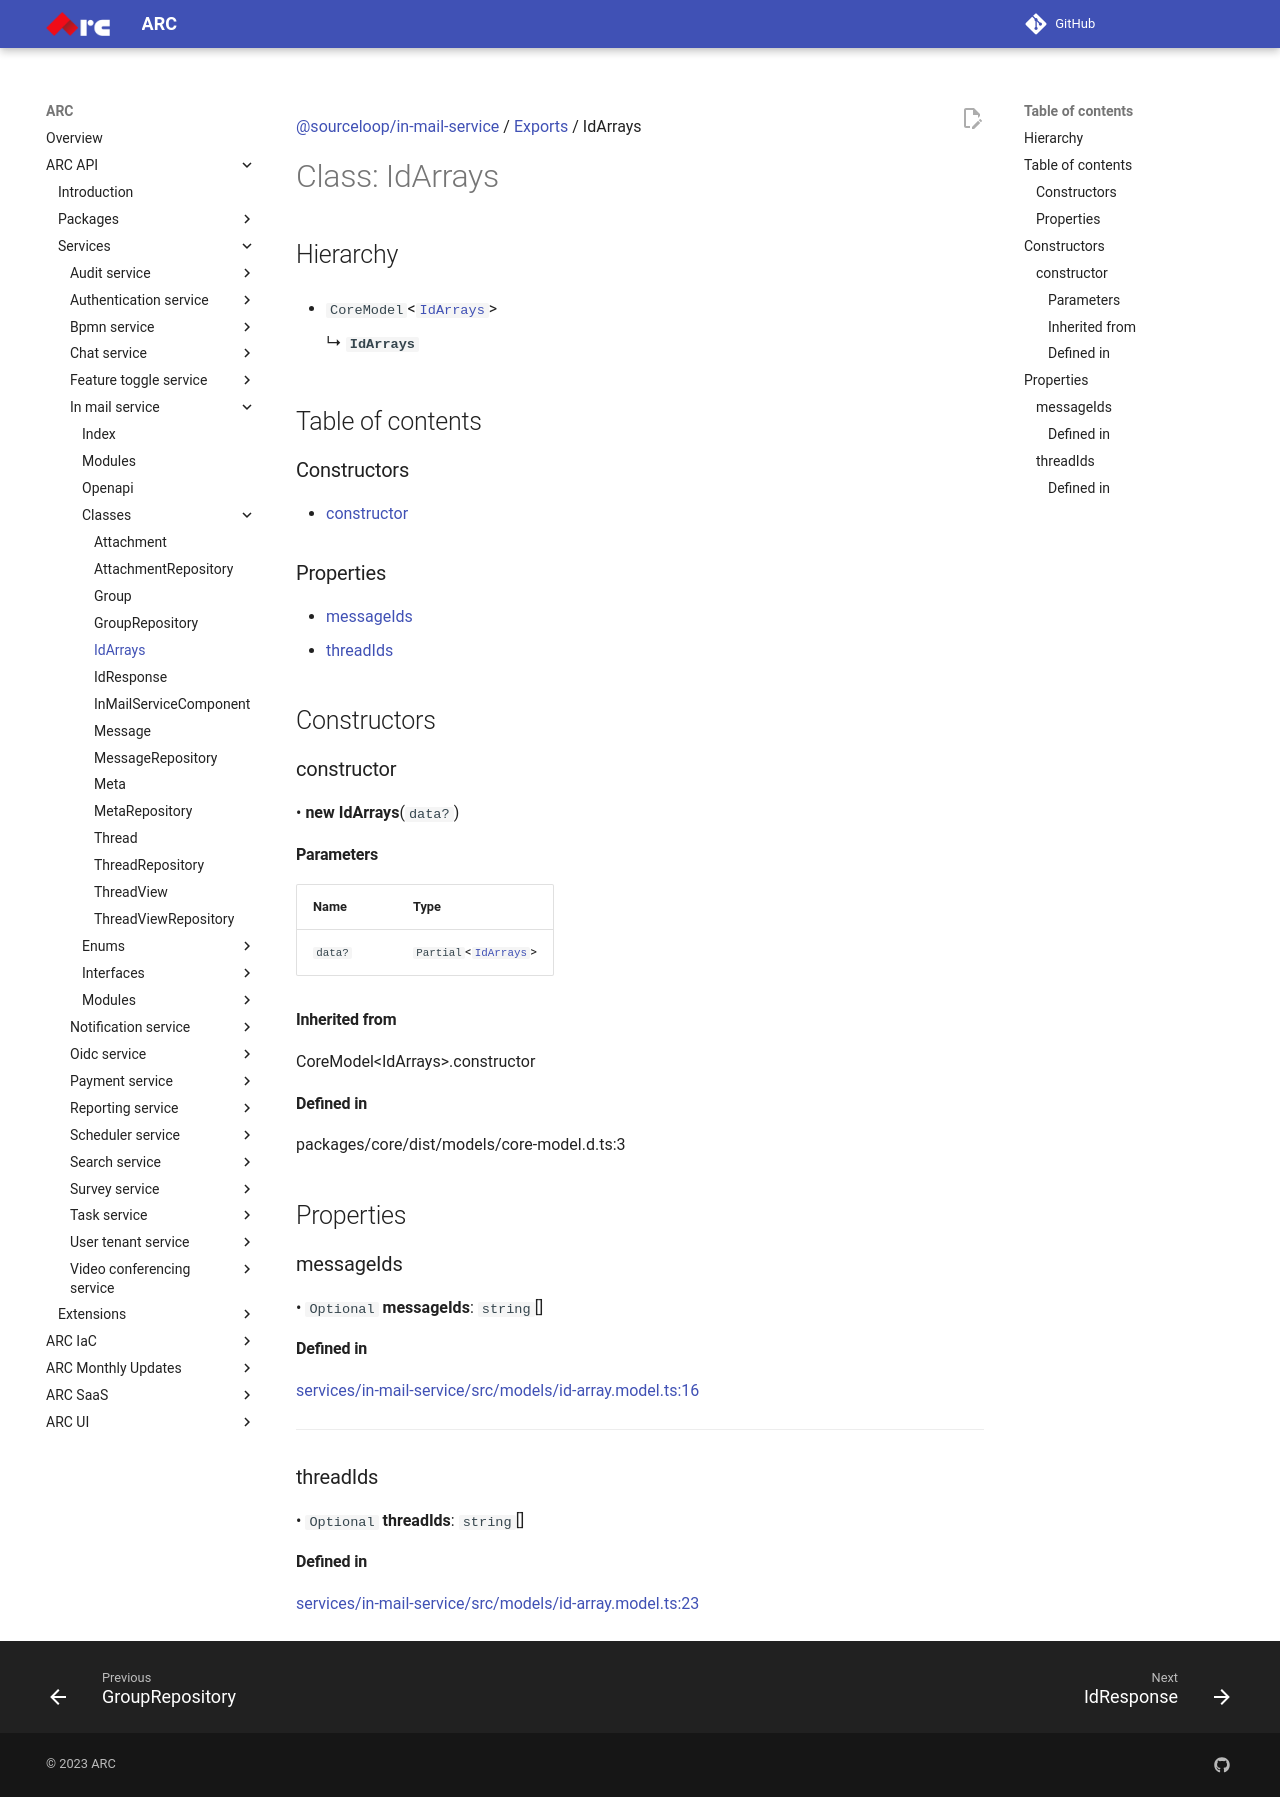

repository: sourcefuse/arc-docs · page: arc-api-docs/services/in-mail-service/classes/IdArrays/index.html · generator: mkdocs

[@sourceloop/in-mail-service](../README.md) / [Exports](../modules.md) / IdArrays

# Class: IdArrays

## Hierarchy

- `CoreModel`<[`IdArrays`](IdArrays.md)\>

  ↳ **`IdArrays`**

## Table of contents

### Constructors

- [constructor](IdArrays.md#constructor)

### Properties

- [messageIds](IdArrays.md#messageids)
- [threadIds](IdArrays.md#threadids)

## Constructors

### constructor

• **new IdArrays**(`data?`)

#### Parameters

| Name | Type |
| :------ | :------ |
| `data?` | `Partial`<[`IdArrays`](IdArrays.md)\> |

#### Inherited from

CoreModel<IdArrays\>.constructor

#### Defined in

packages/core/dist/models/core-model.d.ts:3

## Properties

### messageIds

• `Optional` **messageIds**: `string`[]

#### Defined in

[services/in-mail-service/src/models/id-array.model.ts:16](https://github.com/sourcefuse/loopback4-microservice-catalog/blob/eb9d4d57/services/in-mail-service/src/models/id-array.model.ts#L16)

___

### threadIds

• `Optional` **threadIds**: `string`[]

#### Defined in

[services/in-mail-service/src/models/id-array.model.ts:23](https://github.com/sourcefuse/loopback4-microservice-catalog/blob/eb9d4d57/services/in-mail-service/src/models/id-array.model.ts#L23)
